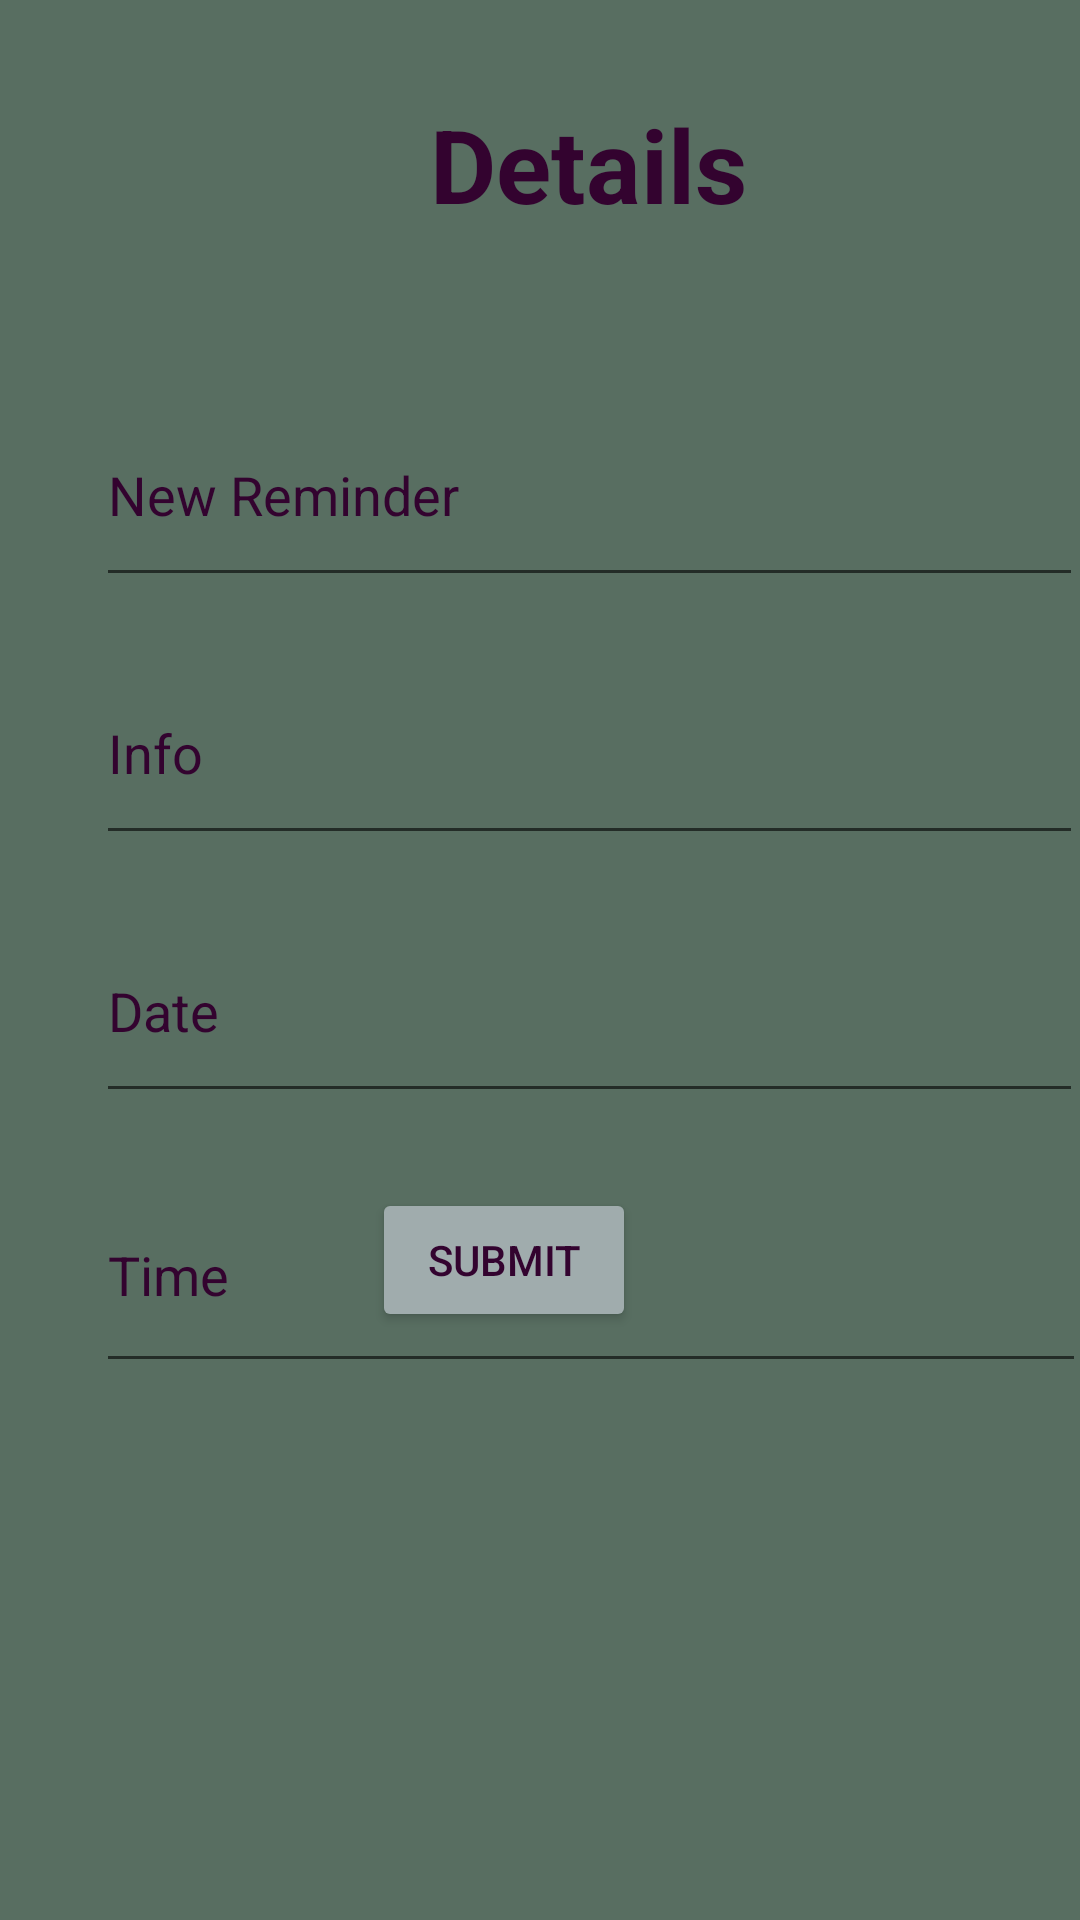

Layout XML and referenced resources for this Android screen:
<!-- AndroidManifest.xml: application theme Theme.HorseAppTest -->
<!-- res/layout/notifications_details.xml -->
<?xml version="1.0" encoding="utf-8"?>
<androidx.constraintlayout.widget.ConstraintLayout xmlns:android="http://schemas.android.com/apk/res/android"
    xmlns:app="http://schemas.android.com/apk/res-auto"
    xmlns:tools="http://schemas.android.com/tools"
    android:layout_width="match_parent"
    android:layout_height="match_parent"
    android:background="#586E61"
    android:backgroundTint="#586E61">

    <TextView
        android:id="@+id/TextView"
        android:layout_width="288dp"
        android:layout_height="63dp"
        android:layout_marginStart="52dp"
        android:layout_marginTop="32dp"
        android:text="Details"
        android:textColor="#33032F"
        android:textStyle="bold"
        android:textAlignment="center"
        android:textAppearance="@style/TextAppearance.AppCompat.Display1"
        app:layout_constraintStart_toStartOf="parent"
        app:layout_constraintTop_toTopOf="parent" />

    <EditText
        android:id="@+id/editText5"
        android:layout_width="329dp"
        android:layout_height="71dp"
        android:layout_marginStart="32dp"
        android:layout_marginTop="128dp"
        android:text="New Reminder"
        android:textColor="#33032F"
        android:textColorHint="#33032F"
        app:layout_constraintStart_toStartOf="parent"
        app:layout_constraintTop_toTopOf="parent" />

    <EditText
        android:id="@+id/editText6"
        android:layout_width="329dp"
        android:layout_height="71dp"
        android:layout_marginTop="15dp"
        android:text="Info"
        android:textColor="#33032F"
        android:textColorHint="#33032F"
        app:layout_constraintStart_toStartOf="@+id/editText5"
        app:layout_constraintTop_toBottomOf="@+id/editText5" />

    <EditText
        android:id="@+id/editTextDate"
        android:layout_width="329dp"
        android:layout_height="71dp"
        android:layout_marginTop="15dp"
        android:textColor="#33032F"
        android:ems="10"
        android:hint="Date"
        android:inputType="date"
        android:textColorHint="#33032F"
        app:layout_constraintStart_toStartOf="@+id/editText6"
        app:layout_constraintTop_toBottomOf="@+id/editText6" />

    <EditText
        android:id="@+id/editTextTime"
        android:layout_width="330dp"
        android:layout_height="75dp"
        android:layout_marginTop="15dp"
        android:ems="10"
        android:textColor="#33032F"
        android:hint="Time"
        android:textColorHint="#33032F"
        android:inputType="time"
        app:layout_constraintStart_toStartOf="@+id/editTextDate"
        app:layout_constraintTop_toBottomOf="@+id/editTextDate" />

    <Button
        android:id="@+id/button3"
        android:layout_width="wrap_content"
        android:layout_height="wrap_content"
        android:layout_marginEnd="148dp"
        android:layout_marginBottom="196dp"
        android:backgroundTint="#A0ACAD"
        android:text="Submit"
        android:textColor="#33032F"
        app:layout_constraintBottom_toBottomOf="parent"
        app:layout_constraintEnd_toEndOf="parent" />
</androidx.constraintlayout.widget.ConstraintLayout>
<!-- resources referenced by this layout -->
<resources>
  <style name="Theme.HorseAppTest" parent="Theme.MaterialComponents.DayNight.DarkActionBar">
          
          <item name="colorPrimary">@color/purple_500</item>
          <item name="colorPrimaryVariant">@color/purple_700</item>
          <item name="colorOnPrimary">@color/white</item>
          
          <item name="colorSecondary">@color/teal_200</item>
          <item name="colorSecondaryVariant">@color/teal_700</item>
          <item name="colorOnSecondary">@color/black</item>
          
          <item name="android:statusBarColor">?attr/colorPrimaryVariant</item>
          
      </style>
  <!-- not gathered from this repository: default colours our renderer supplied (Android Studio template values) -->
  <color name="purple_500">#FF6200EE</color>
  <color name="purple_700">#FF3700B3</color>
  <color name="teal_200">#FF03DAC5</color>
  <color name="teal_700">#FF018786</color>
  <color name="black">#FF000000</color>
  <color name="white">#FFFFFFFF</color>
</resources>
